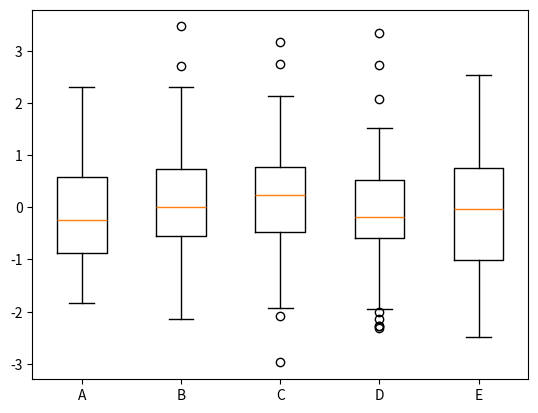

This chart was generated by the following Python code:
import numpy as np
import matplotlib.pyplot as plt

np.random.seed(100)

data = np.random.normal(size=(100, 5), loc=0.0, scale=1.0)

labels = ['A','B','C','D','E']

plt.boxplot(data, labels=labels,sym='o',whis=1.25)

plt.show()
